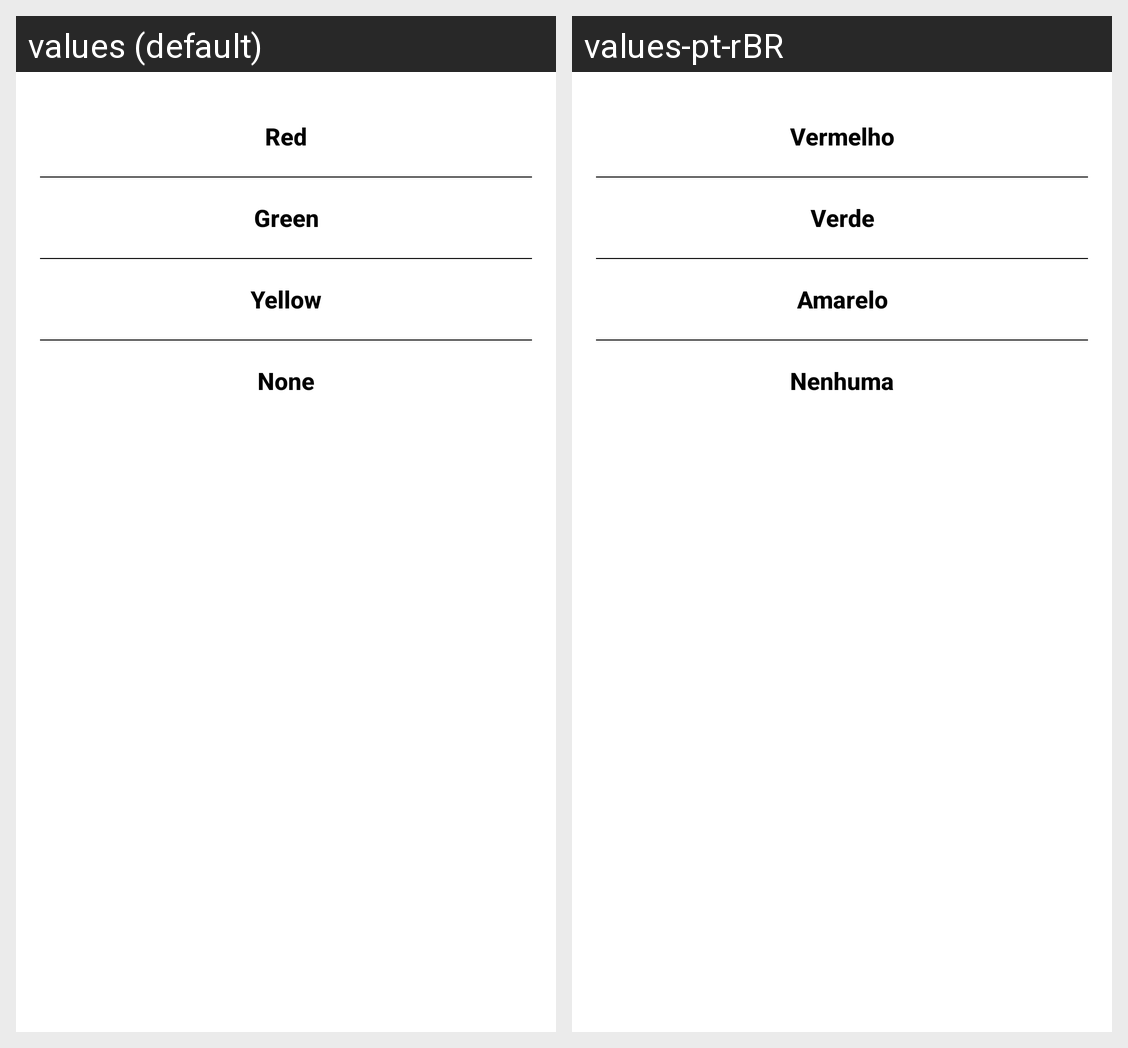

The same Android screen rendered under two of its app's locales, left to right. List the strings drawn on it with the default value and each locale's translation.
Android screen res/layout/dialog_color.xml rendered under 2 locales, left to right: values (default), values-pt-rBR. Device: Nexus 5 (rendered at 1080×1920; each locale shown at half size, 540×960, under a caption strip naming it); theme Theme.Project.
Strings drawn on this screen, with the default value and each locale's value (text and hints the layout hard-codes, and strings that could not be matched under every locale, appear in the picture but are not listed):

note_color_red
  values: Red
  values-pt-rBR: Vermelho

note_color_green
  values: Green
  values-pt-rBR: Verde

note_color_yellow
  values: Yellow
  values-pt-rBR: Amarelo

note_color_none
  values: None
  values-pt-rBR: Nenhuma
